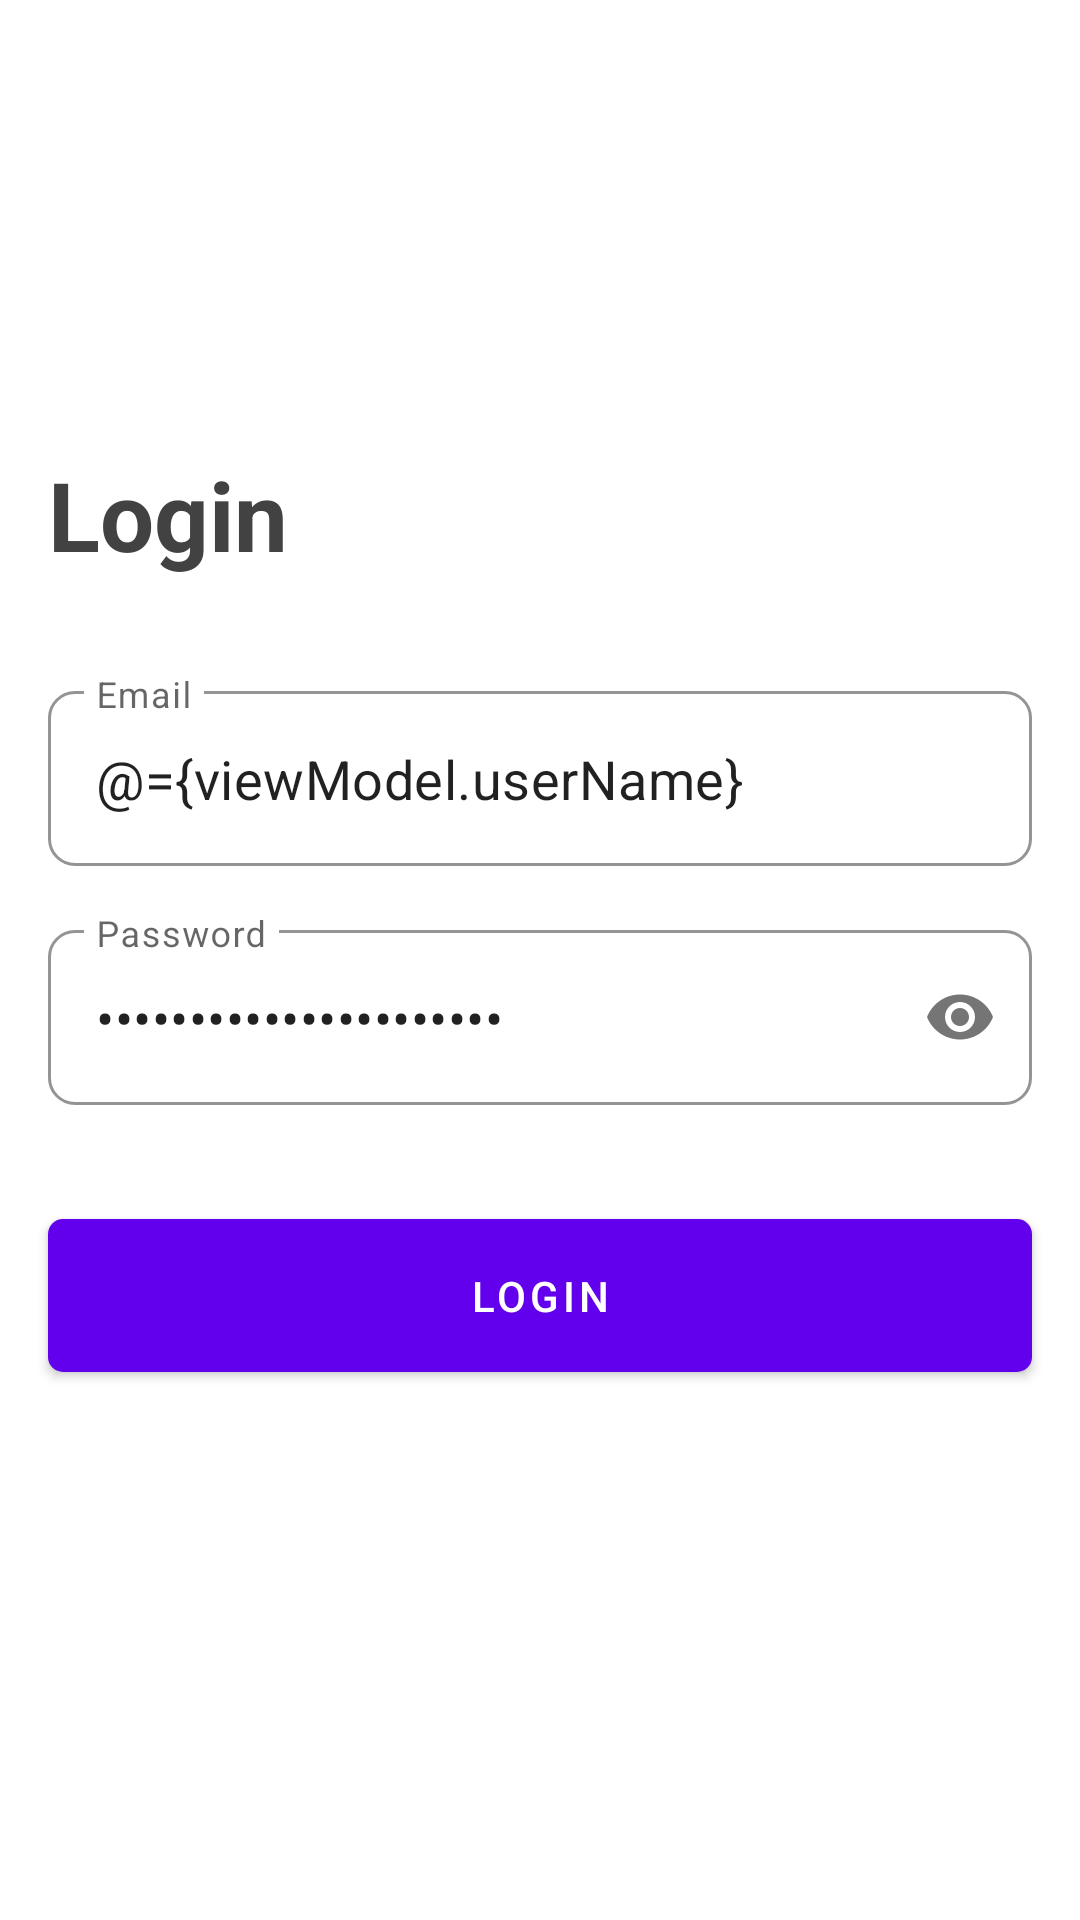

This screen was rendered from an Android layout file. Write that file and the resources it references.
<!-- AndroidManifest.xml: application theme Theme.Tellerium -->
<!-- res/layout/activity_login.xml -->
<?xml version="1.0" encoding="utf-8"?>
<layout xmlns:android="http://schemas.android.com/apk/res/android"
    xmlns:app="http://schemas.android.com/apk/res-auto"
    xmlns:tools="http://schemas.android.com/tools">

    <data>
        <variable
            name="viewModel"
            type="com.aneke.peter.tellerium.login.LoginViewModel" />

    </data>

    <androidx.constraintlayout.widget.ConstraintLayout
        android:layout_width="match_parent"
        android:layout_height="match_parent"
        tools:context=".login.LoginActivity">


        <TextView
            android:id="@+id/title"
            android:layout_width="wrap_content"
            android:layout_height="wrap_content"
            android:layout_marginStart="16dp"
            android:layout_marginTop="150dp"
            android:text="Login"
            android:textColor="@color/cardview_dark_background"
            android:textSize="32sp"
            android:textStyle="bold"
            app:layout_constraintStart_toStartOf="parent"
            app:layout_constraintTop_toTopOf="parent" />


        <com.google.android.material.textfield.TextInputLayout
            android:id="@+id/username_input_field"
            style="@style/Widget.MaterialComponents.TextInputLayout.OutlinedBox"
            android:layout_width="match_parent"
            android:layout_height="wrap_content"
            android:layout_marginStart="16dp"
            android:layout_marginTop="32dp"
            android:layout_marginEnd="16dp"
            android:hint="Email"
            app:boxCornerRadiusBottomEnd="9dp"
            app:boxCornerRadiusBottomStart="9dp"
            app:boxCornerRadiusTopEnd="9dp"
            app:boxCornerRadiusTopStart="9dp"
            app:boxStrokeColor="@android:color/darker_gray"
            app:layout_constraintEnd_toEndOf="parent"
            app:layout_constraintStart_toStartOf="parent"
            app:layout_constraintTop_toBottomOf="@+id/title">


            <com.google.android.material.textfield.TextInputEditText
                android:layout_width="match_parent"
                android:layout_height="wrap_content"
                android:inputType="textEmailAddress"
                android:text="@={viewModel.userName}"
                android:textSize="18sp" />

        </com.google.android.material.textfield.TextInputLayout>


        <com.google.android.material.textfield.TextInputLayout
            android:id="@+id/password_input_field"
            style="@style/Widget.MaterialComponents.TextInputLayout.OutlinedBox"
            android:layout_width="match_parent"
            android:layout_height="wrap_content"
            android:layout_marginStart="16dp"
            android:layout_marginTop="16dp"
            android:layout_marginEnd="16dp"
            android:hint="Password"
            app:boxCornerRadiusBottomEnd="9dp"
            app:boxCornerRadiusBottomStart="9dp"
            app:boxCornerRadiusTopEnd="9dp"
            app:boxCornerRadiusTopStart="9dp"
            app:boxStrokeColor="@android:color/darker_gray"
            app:layout_constraintEnd_toEndOf="parent"
            app:layout_constraintStart_toStartOf="parent"
            app:layout_constraintTop_toBottomOf="@+id/username_input_field"
            app:passwordToggleEnabled="true">


            <com.google.android.material.textfield.TextInputEditText
                android:layout_width="match_parent"
                android:layout_height="wrap_content"
                android:inputType="textPassword"
                android:text="@={viewModel.password}"
                android:textSize="18sp" />

        </com.google.android.material.textfield.TextInputLayout>

        <com.google.android.material.button.MaterialButton
            android:layout_width="match_parent"
            android:layout_height="wrap_content"
            android:layout_marginStart="16dp"
            android:layout_marginTop="32dp"
            android:layout_marginEnd="16dp"
            android:padding="16dp"
            android:text="login"
            android:onClick="@{() -> viewModel.loginClicked()}"
            app:cornerRadius="5dp"
            app:layout_constraintEnd_toEndOf="parent"
            app:layout_constraintStart_toStartOf="parent"
            app:layout_constraintTop_toBottomOf="@+id/password_input_field" />


    </androidx.constraintlayout.widget.ConstraintLayout>
</layout>
<!-- resources referenced by this layout -->
<resources>
  <style name="Theme.Tellerium" parent="Theme.MaterialComponents.DayNight.DarkActionBar">
          
          <item name="colorPrimary">@color/purple_500</item>
          <item name="colorPrimaryVariant">@color/purple_700</item>
          <item name="colorOnPrimary">@color/white</item>
          
          <item name="colorSecondary">@color/teal_200</item>
          <item name="colorSecondaryVariant">@color/teal_700</item>
          <item name="colorOnSecondary">@color/black</item>
          
          <item name="android:statusBarColor" tools:targetApi="l">?attr/colorPrimaryVariant</item>
          
      </style>
  <!-- not gathered from this repository: default colours our renderer supplied (Android Studio template values) -->
  <color name="purple_500">#FF6200EE</color>
  <color name="purple_700">#FF3700B3</color>
  <color name="teal_200">#FF03DAC5</color>
  <color name="teal_700">#FF018786</color>
  <color name="black">#FF000000</color>
  <color name="white">#FFFFFFFF</color>
</resources>
